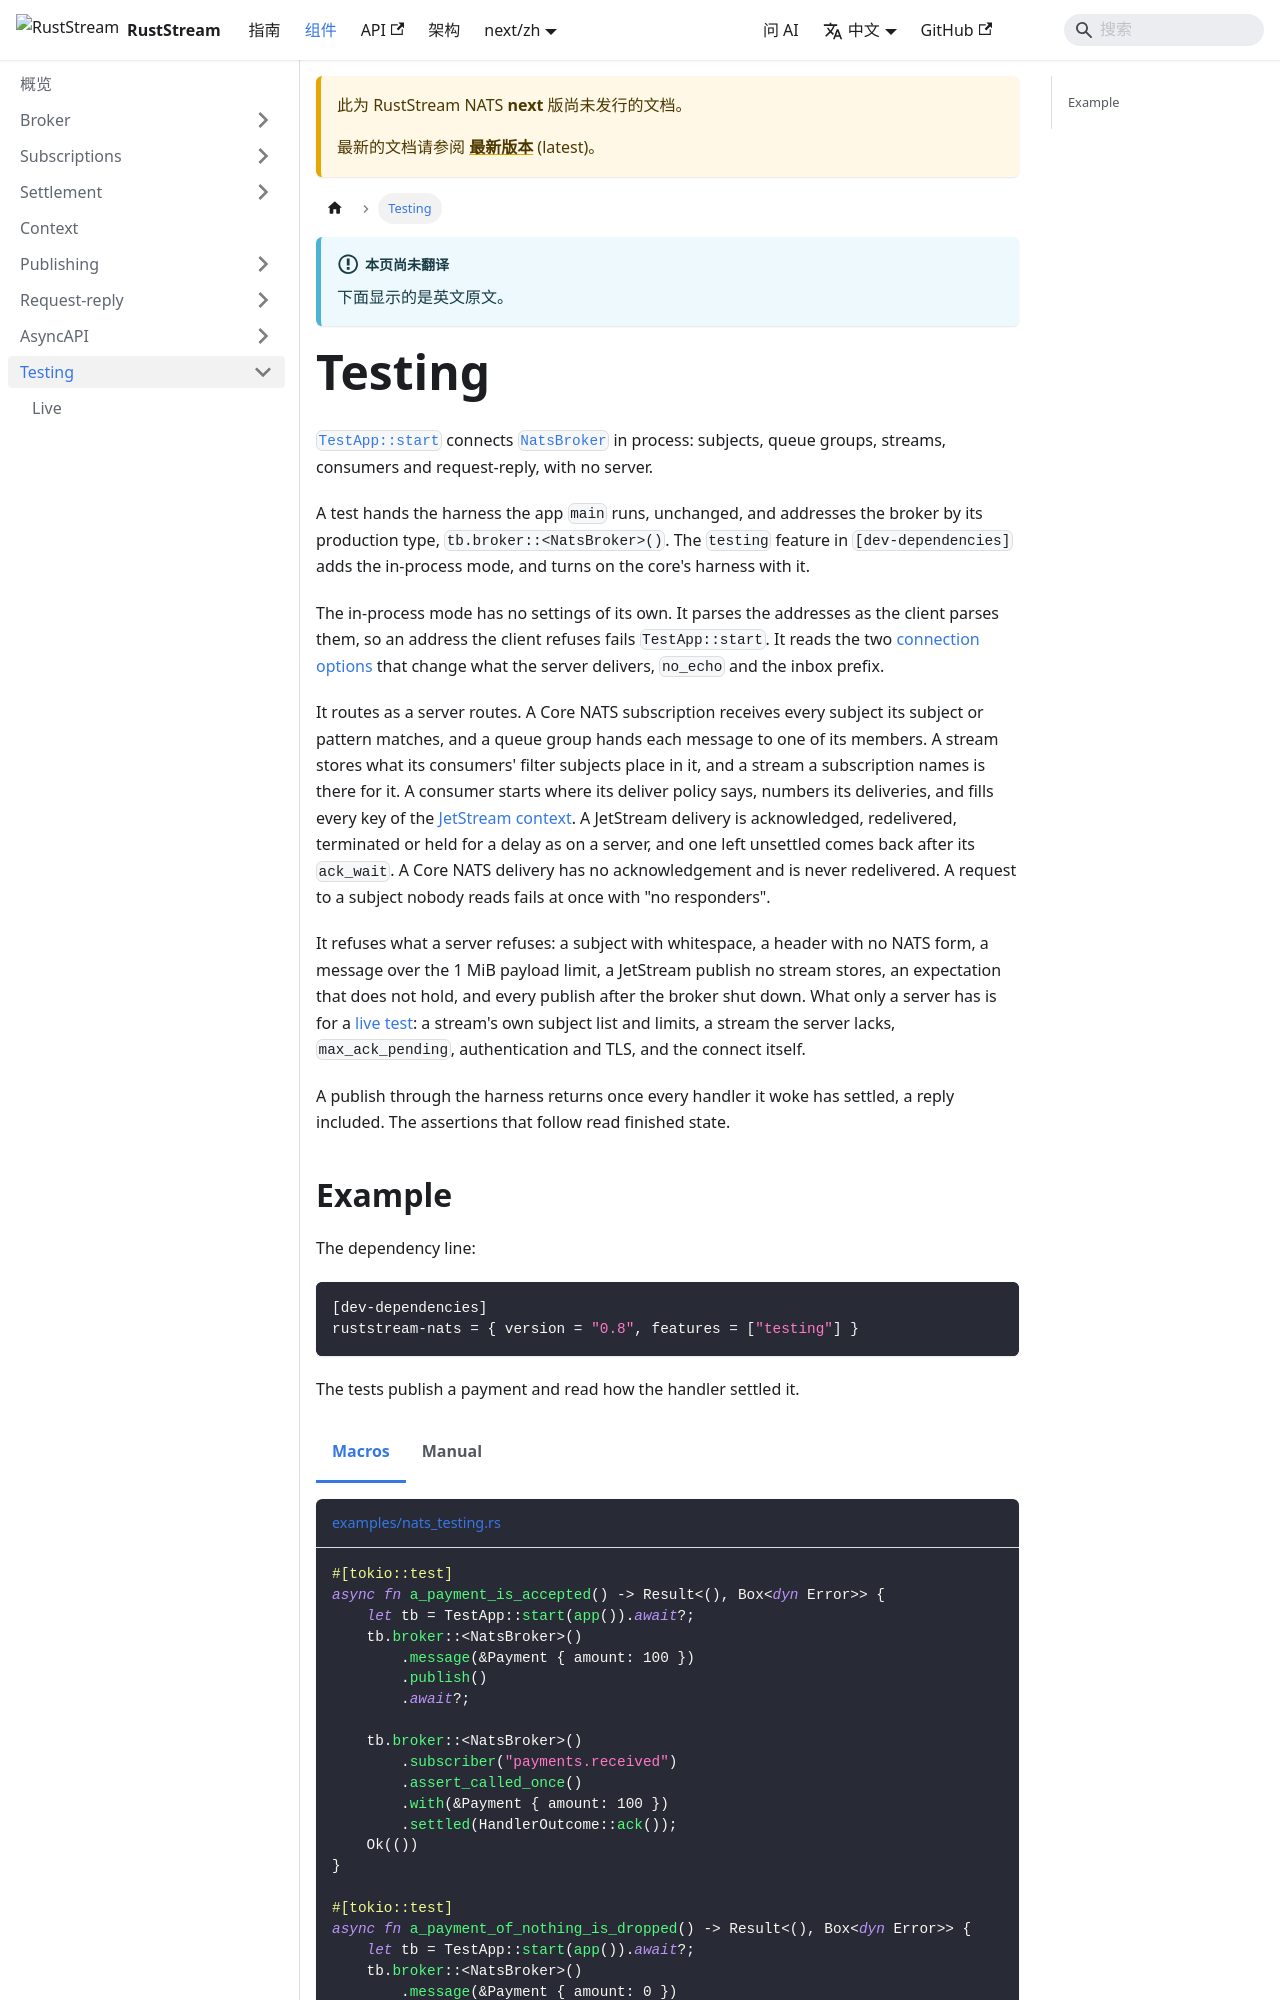

repository: powersemmi/ruststream-nats · page: next/zh/components/testing/index.html · generator: mkdocs

---
title: Testing
description: "TestApp::start connects NatsBroker in process: subjects, queue groups, streams, consumers and request-reply, with no server."
---

import Tabs from '@theme/Tabs';
import TabItem from '@theme/TabItem';
